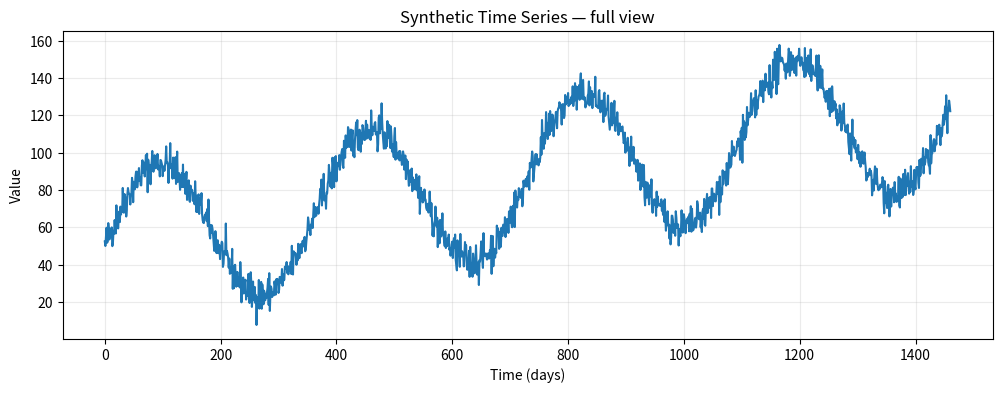
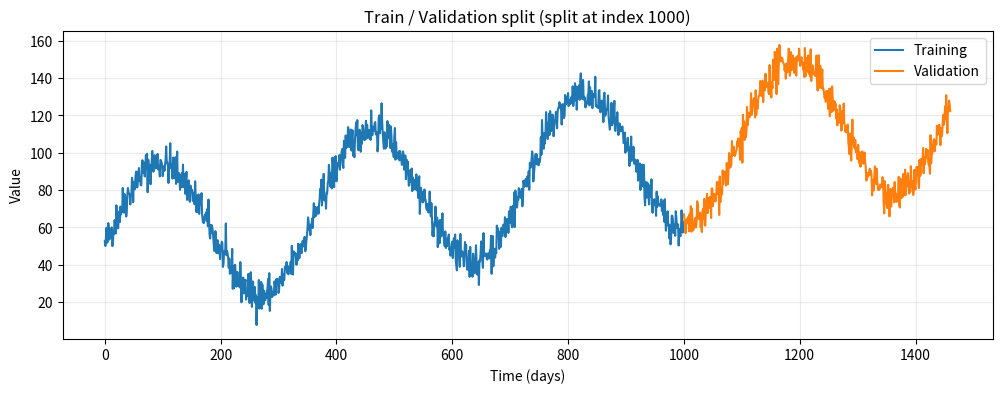
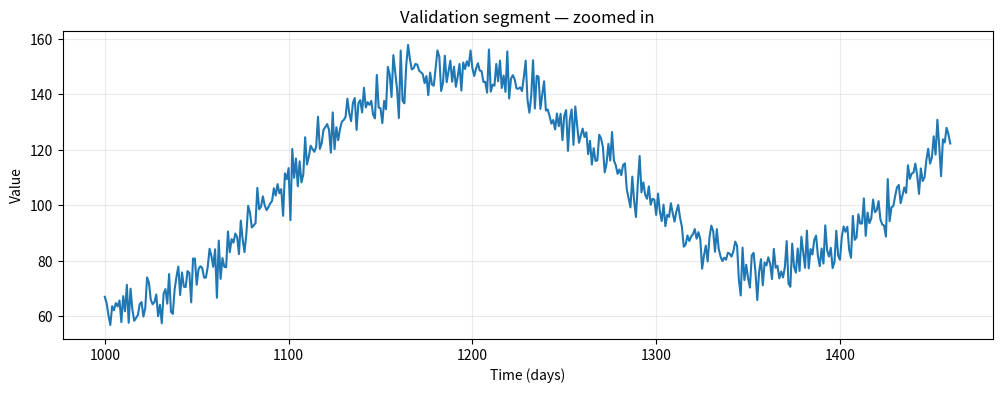
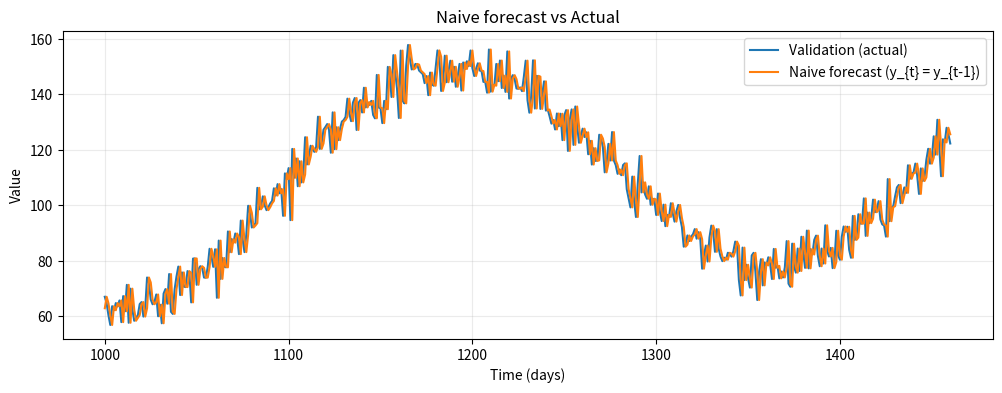
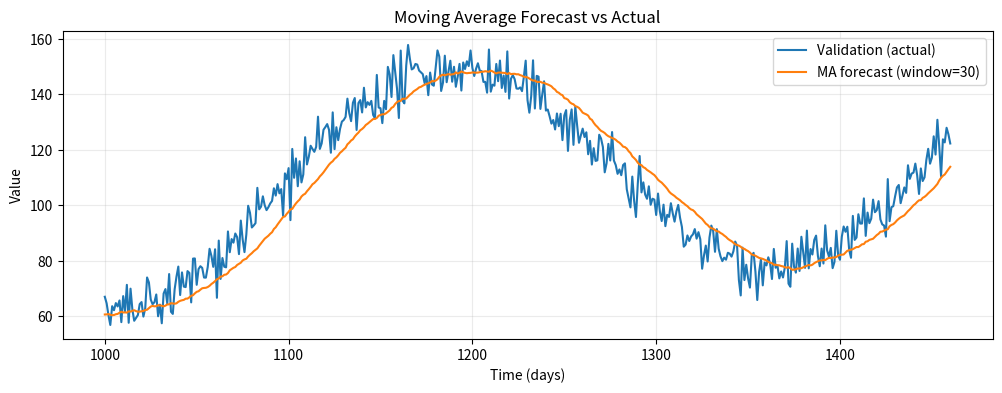
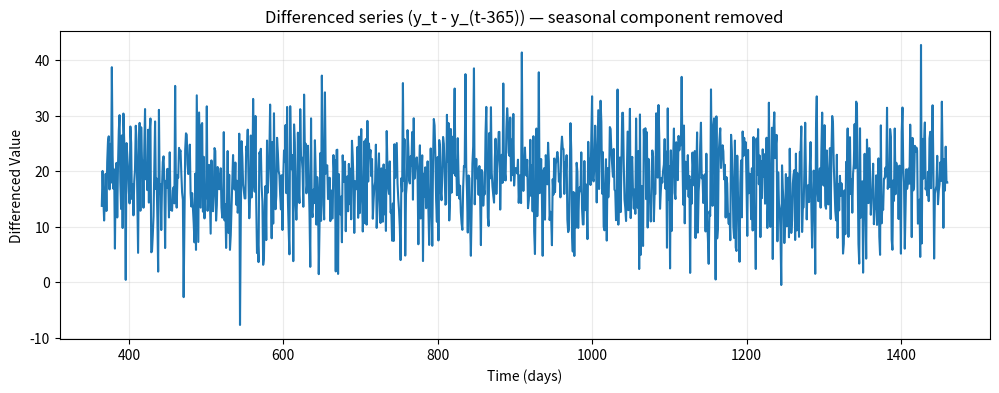
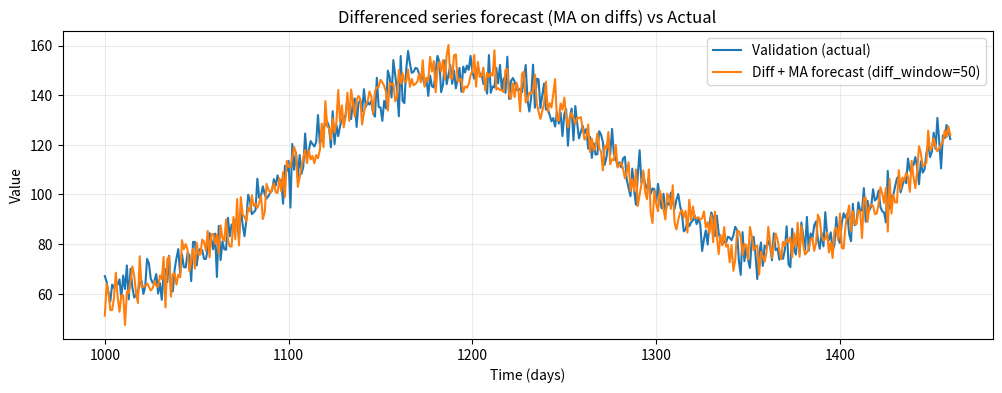
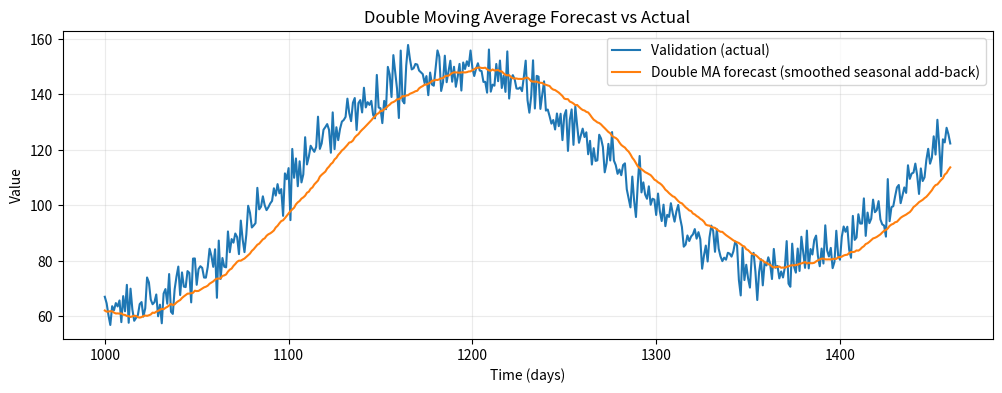
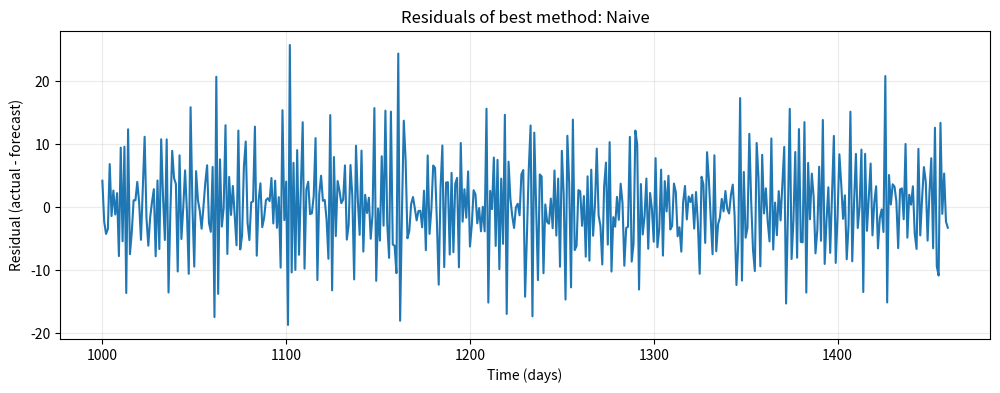

These figures' Python source, in order:
# Step 0 — (Optional) Install packages if you're in a fresh Colab runtime.
# In Google Colab you can uncomment and run the following lines if needed:
# !pip install statsmodels
#
# The core libraries used below (numpy, pandas, matplotlib) are usually preinstalled
# in Colab. The statsmodels package is used only if you want to plot ACF/PACF later.


# Step 1 — Setup imports and helper functions
import numpy as np
import pandas as pd
import matplotlib.pyplot as plt

# Set a random seed to make the synthetic data reproducible
np.random.seed(42)

def generate_series(time, slope=0.05, amplitude=40, noise_level=5, period=365):
    """Create a synthetic time series:
    - baseline offset (50)
    - linear trend (slope * time)
    - seasonal component (sinusoid with given amplitude and period)
    - Gaussian noise (noise_level)
    Returns an array of the same length as `time`.
    """
    trend = slope * time
    seasonality = amplitude * np.sin(2 * np.pi * time / period)
    noise = np.random.randn(len(time)) * noise_level
    return 50 + trend + seasonality + noise

# Error metrics used throughout
def mae(y_true, y_pred):
    return np.mean(np.abs(y_true - y_pred))

def mse(y_true, y_pred):
    return np.mean((y_true - y_pred) ** 2)


# Step 2 — Generate the synthetic time series and inspect it
time = np.arange(4 * 365 + 1)  # roughly 4 years of daily data
series = generate_series(time)

# Plot the full series
plt.figure(figsize=(12, 4))
plt.plot(time, series)
plt.title('Synthetic Time Series — full view')
plt.xlabel('Time (days)')
plt.ylabel('Value')
plt.grid(alpha=0.25)
plt.show()

# Explanation:
# - X axis: time in days. Each tick ~ 1 day.
# - Y axis: the simulated measurement.
# - Look for three main patterns:
#   1) Trend: a gentle upward slope due to the linear term.
#   2) Seasonality: repeating waves with period ~365 days (one-year cycle).
#   3) Noise: small rapid fluctuations around the trend+seasonality.


# Step 3 — Train/Validation split and a zoomed-in look
split_time = 1000
time_train, series_train = time[:split_time], series[:split_time]
time_valid, series_valid = time[split_time:], series[split_time:]

# Plot training and validation on the same plot
plt.figure(figsize=(12, 4))
plt.plot(time_train, series_train, label='Training')
plt.plot(time_valid, series_valid, label='Validation')
plt.title('Train / Validation split (split at index {})'.format(split_time))
plt.xlabel('Time (days)')
plt.ylabel('Value')
plt.legend()
plt.grid(alpha=0.25)
plt.show()

# Zoom-in view on the validation window (to see seasonal pattern in closer detail)
plt.figure(figsize=(12, 4))
plt.plot(time_valid, series_valid)
plt.title('Validation segment — zoomed in')
plt.xlabel('Time (days)')
plt.ylabel('Value')
plt.grid(alpha=0.25)
plt.show()

# How to read these:
# - The first plot shows the full train and validation sets in context.
# - The zoomed-in plot helps you see short-term fluctuations and how seasonality
#   repeats across the validation window. The x-axis values are larger (later dates),
#   so the visual slope/shape can look different but the underlying pattern is similar.


# Step 4 — Naive forecast (baseline)
# Rule: predict y_{t} = y_{t-1}
naive_forecast = series[split_time - 1:-1]  # aligns with validation times

print('Naive forecast lengths — validation:', len(series_valid), 'forecast:', len(naive_forecast))
print('Naive MAE:', mae(series_valid, naive_forecast))
print('Naive MSE:', mse(series_valid, naive_forecast))

# Plot naive forecast vs actual validation
plt.figure(figsize=(12, 4))
plt.plot(time_valid, series_valid, label='Validation (actual)')
plt.plot(time_valid, naive_forecast, label='Naive forecast (y_{t} = y_{t-1})')
plt.title('Naive forecast vs Actual')
plt.xlabel('Time (days)')
plt.ylabel('Value')
plt.legend()
plt.grid(alpha=0.25)
plt.show()

# How to read this plot:
# - The naive forecast is simply a "one-step-lag" copy of the series.
# - Where the true series is smoothly increasing, the naive forecast will lag behind by 1 day.
# - If the series has high noise, naive forecasts may still be strong because many series
#   are highly autocorrelated (today is similar to yesterday).


# Step 5 — Simple moving average forecast (window = 30)
window = 30

# For a forecast at time t we take mean of values at times [t-window, ..., t-1]
def moving_average_forecast(series, window, start_index):
    N = len(series)
    preds = []
    for t in range(start_index, N):
        start = max(0, t - window)
        preds.append(np.mean(series[start:t]))
    return np.array(preds)

ma_forecast = moving_average_forecast(series, window=window, start_index=split_time)

print('Moving average MAE:', mae(series_valid, ma_forecast))
print('Moving average MSE:', mse(series_valid, ma_forecast))

# Plot MA forecast
plt.figure(figsize=(12, 4))
plt.plot(time_valid, series_valid, label='Validation (actual)')
plt.plot(time_valid, ma_forecast, label=f'MA forecast (window={window})')
plt.title('Moving Average Forecast vs Actual')
plt.xlabel('Time (days)')
plt.ylabel('Value')
plt.legend()
plt.grid(alpha=0.25)
plt.show()

# How to read the MA plot:
# - MA smooths short-term noise by averaging recent points.
# - If the series contains seasonality larger than the window, MA can be biased.
# - Notice if the MA line is smoother but systematically off when seasonal swings occur.


# Step 6 — Remove seasonality by differencing with a seasonal lag
lag = 365

# Build a full-length differenced array aligned to original indices (nan for first `lag` entries)
diff_full = np.full_like(series, fill_value=np.nan)
for t in range(lag, len(series)):
    diff_full[t] = series[t] - series[t - lag]

# Plot the differenced series (from index = lag onward)
plt.figure(figsize=(12, 4))
plt.plot(time[lag:], diff_full[lag:])
plt.title(f'Differenced series (y_t - y_(t-{lag})) — seasonal component removed')
plt.xlabel('Time (days)')
plt.ylabel('Differenced Value')
plt.grid(alpha=0.25)
plt.show()

# How to read the differenced plot:
# - Differencing removes repeating seasonal swings. If seasonality was dominant,
#   the differenced plot should look more stationary (no clear repeating waveform).
# - What remains is largely trend + noise (and any non-seasonal structure).


# Step 7 — Moving average on differenced series and add back seasonal component
diff_ma_window = 50
N = len(series)
diff_ma_forecast = []

# For each validation time t, compute moving average of the most recent diffs
# then add back the series value from t - lag (historic seasonal value)
for t in range(split_time, N):
    # Only consider diff entries that exist (i.e., indices >= lag)
    start_idx = max(lag, t - diff_ma_window)
    diff_vals = diff_full[start_idx:t]  # t is exclusive; these diffs correspond to times < t
    # compute mean of diffs, ignoring nan
    diff_mean = np.nanmean(diff_vals)
    # add back the value from t - lag to restore seasonality
    restored = series[t - lag] + diff_mean
    diff_ma_forecast.append(restored)

diff_ma_forecast = np.array(diff_ma_forecast)

print('Differenced + MA forecast MAE:', mae(series_valid, diff_ma_forecast))
print('Differenced + MA forecast MSE:', mse(series_valid, diff_ma_forecast))

# Plot the result
plt.figure(figsize=(12, 4))
plt.plot(time_valid, series_valid, label='Validation (actual)')
plt.plot(time_valid, diff_ma_forecast, label=f'Diff + MA forecast (diff_window={diff_ma_window})')
plt.title('Differenced series forecast (MA on diffs) vs Actual')
plt.xlabel('Time (days)')
plt.ylabel('Value')
plt.legend()
plt.grid(alpha=0.25)
plt.show()

# How to read this:
# - Because seasonality was removed before smoothing, the MA isn't distorted by the seasonal waveform.
# - Adding back the historic seasonal value (series[t - lag]) restores the yearly pattern.
# - Compare visually and using MAE/MSE to the naive and plain MA forecasts.


# Step 8 — Double Moving Average: smooth past seasonal values before adding back
past_smooth_window = 30  # smooth the historic seasonal values to reduce noise
double_ma_forecast = []

for t in range(split_time, N):
    # diff MA (same as before)
    start_idx = max(lag, t - diff_ma_window)
    diff_vals = diff_full[start_idx:t]
    diff_mean = np.nanmean(diff_vals)

    # Smoothed past seasonal value: take MA of the historic block that we will add back
    past_start = max(0, t - lag - past_smooth_window)
    past_end = t - lag  # exclusive in Python slice semantics, but we use mean on that interval
    past_vals = series[past_start:past_end] if past_end > past_start else np.array([series[t - lag]])
    past_smoothed = np.mean(past_vals)

    double_ma_forecast.append(past_smoothed + diff_mean)

double_ma_forecast = np.array(double_ma_forecast)

print('Double MA forecast MAE:', mae(series_valid, double_ma_forecast))
print('Double MA forecast MSE:', mse(series_valid, double_ma_forecast))

# Plot
plt.figure(figsize=(12, 4))
plt.plot(time_valid, series_valid, label='Validation (actual)')
plt.plot(time_valid, double_ma_forecast, label='Double MA forecast (smoothed seasonal add-back)')
plt.title('Double Moving Average Forecast vs Actual')
plt.xlabel('Time (days)')
plt.ylabel('Value')
plt.legend()
plt.grid(alpha=0.25)
plt.show()

# How to read:
# - Smoothing the added-back seasonal term reduces noise introduced by using the raw past value.
# - Expect cleaner, less noisy predictions than using raw seasonality add-back.


# Step 9 — Summary table comparing MAE and MSE for all methods
results = {
    'method': ['Naive', f'Moving Average (w={window})', f'Diff + MA (w={diff_ma_window})', 'Double MA'],
    'MAE': [
        mae(series_valid, naive_forecast),
        mae(series_valid, ma_forecast),
        mae(series_valid, diff_ma_forecast),
        mae(series_valid, double_ma_forecast)
    ],
    'MSE': [
        mse(series_valid, naive_forecast),
        mse(series_valid, ma_forecast),
        mse(series_valid, diff_ma_forecast),
        mse(series_valid, double_ma_forecast)
    ]
}
results_df = pd.DataFrame(results)
results_df


# Step 10 — Residual plot for the best-performing method (by MAE)
best_idx = results_df['MAE'].idxmin()
best_method = results_df.loc[best_idx, 'method']
print('Best method by MAE:', best_method)

if best_method == 'Naive':
    preds = naive_forecast
elif 'Moving Average' in best_method and 'Diff' not in best_method:
    preds = ma_forecast
elif 'Diff + MA' in best_method:
    preds = diff_ma_forecast
else:
    preds = double_ma_forecast

residuals = series_valid - preds

plt.figure(figsize=(12, 4))
plt.plot(time_valid, residuals)
plt.title(f'Residuals of best method: {best_method}')
plt.xlabel('Time (days)')
plt.ylabel('Residual (actual - forecast)')
plt.grid(alpha=0.25)
plt.show()

# How to read residuals:
# - Residuals are the errors (actual minus predicted).
# - A good model will have residuals that look like white noise: no structure, mean ~ 0.
# - If residuals show patterns (trend or seasonality), the model missed structure that could be captured.


# (Optional) Step 11 — ACF plot of residuals (helps check remaining autocorrelation)
# If you want to run this cell and statsmodels isn't installed, run: !pip install statsmodels
try:
    from statsmodels.graphics.tsaplots import plot_acf
    plt.figure(figsize=(12, 4))
    plot_acf(residuals, lags=60, alpha=0.05)
    plt.title('ACF of Residuals (up to lag=60)')
    plt.show()
    print('Interpretation tip: Significant spikes outside the confidence band indicate autocorrelation left in residuals.')
except Exception as e:
    print('statsmodels not available. To generate ACF plot in Colab, run: !pip install statsmodels')
    print('Error:', e)
